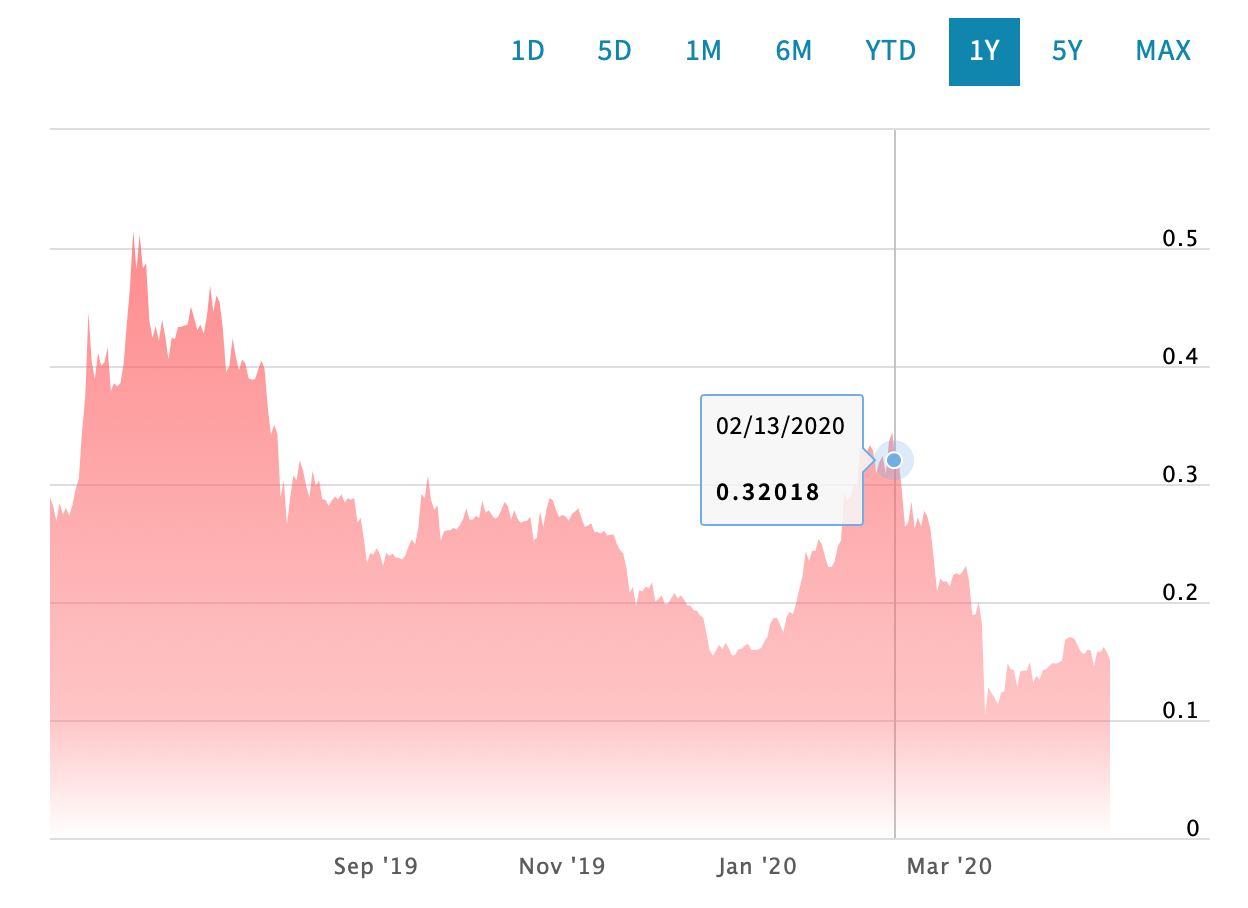

Values plotted in this chart, from the file beside it:
Date, Close/Last, Volume, Open, High, Low
04/20/2020, 0.1505, N/A, 0.1579, 0.1567, 0.1497
04/19/2020, 0.1578, N/A, 0.1622, 0.1592, 0.156
04/18/2020, 0.1619, N/A, 0.1575, 0.1628, 0.1603
04/17/2020, 0.1574, N/A, 0.1582, 0.1578, 0.1561
04/16/2020, 0.1579, N/A, 0.1455, 0.1591, 0.1555
04/15/2020, 0.1456, N/A, 0.1585, 0.1482, 0.1421
04/14/2020, 0.1588, N/A, 0.1596, 0.1588, 0.156
04/13/2020, 0.1597, N/A, 0.1563, 0.1604, 0.1583
04/12/2020, 0.1558, N/A, 0.1574, 0.1612, 0.155
04/11/2020, 0.1573, N/A, 0.162, 0.1609, 0.1573
04/10/2020, 0.1628, N/A, 0.1699, 0.1628, 0.1605
04/09/2020, 0.1683, N/A, 0.1712, 0.1728, 0.1681
04/08/2020, 0.1701, N/A, 0.1663, 0.1723, 0.17
04/07/2020, 0.1699, N/A, 0.1666, 0.1703, 0.1632
04/06/2020, 0.1677, N/A, 0.15, 0.1699, 0.1655
04/05/2020, 0.1504, N/A, 0.149, 0.1508, 0.1483
04/04/2020, 0.1485, N/A, 0.1481, 0.1505, 0.1485
04/03/2020, 0.1477, N/A, 0.1486, 0.1492, 0.1476
04/02/2020, 0.1484, N/A, 0.1458, 0.149, 0.1469
04/01/2020, 0.1457, N/A, 0.1425, 0.1489, 0.1449
03/31/2020, 0.1428, N/A, 0.1422, 0.1439, 0.1406
03/30/2020, 0.1422, N/A, 0.1345, 0.1435, 0.1411
03/29/2020, 0.1342, N/A, 0.1373, 0.1354, 0.1316
03/28/2020, 0.1374, N/A, 0.1341, 0.1398, 0.1367
03/27/2020, 0.132, N/A, 0.1481, 0.1364, 0.1313
03/26/2020, 0.149, N/A, 0.1412, 0.1495, 0.1453
03/25/2020, 0.1421, N/A, 0.142, 0.143, 0.1407
03/24/2020, 0.1418, N/A, 0.1416, 0.1449, 0.1412
03/23/2020, 0.1413, N/A, 0.1276, 0.1449, 0.1403
03/22/2020, 0.1283, N/A, 0.1406, 0.131, 0.1242
03/21/2020, 0.1423, N/A, 0.1435, 0.1424, 0.1366
03/20/2020, 0.143, N/A, 0.1478, 0.1507, 0.1394
03/19/2020, 0.1479, N/A, 0.1237, 0.1533, 0.1473
03/18/2020, 0.1245, N/A, 0.1235, 0.1276, 0.1241
03/17/2020, 0.1231, N/A, 0.1139, 0.1234, 0.1203
03/16/2020, 0.1133, N/A, 0.1187, 0.1157, 0.1079
03/15/2020, 0.1187, N/A, 0.1226, 0.1219, 0.1185
03/14/2020, 0.1228, N/A, 0.1275, 0.1255, 0.1224
03/13/2020, 0.1278, N/A, 0.1038, 0.1306, 0.1247
03/12/2020, 0.1045, N/A, 0.1821, 0.1145, 0.07637
03/11/2020, 0.1813, N/A, 0.2, 0.1963, 0.181
03/10/2020, 0.1998, N/A, 0.1894, 0.2016, 0.1972
03/09/2020, 0.1893, N/A, 0.1903, 0.1926, 0.1868
03/08/2020, 0.1889, N/A, 0.2184, 0.1985, 0.1884
03/07/2020, 0.2176, N/A, 0.2303, 0.2238, 0.2175
03/06/2020, 0.2306, N/A, 0.2259, 0.233, 0.2305
03/05/2020, 0.2259, N/A, 0.232, 0.2285, 0.2248
03/04/2020, 0.2228, N/A, 0.2241, 0.2254, 0.2196
03/03/2020, 0.2245, N/A, 0.2229, 0.2254, 0.2217
03/02/2020, 0.2228, N/A, 0.2134, 0.2244, 0.2208
03/01/2020, 0.2132, N/A, 0.2179, 0.2135, 0.2091
02/29/2020, 0.2175, N/A, 0.2173, 0.2208, 0.2125
02/28/2020, 0.2171, N/A, 0.219, 0.2191, 0.2145
02/27/2020, 0.22, N/A, 0.2095, 0.2208, 0.2151
02/26/2020, 0.2091, N/A, 0.236, 0.2176, 0.2036
02/25/2020, 0.2358, N/A, 0.2604, 0.2495, 0.2324
02/24/2020, 0.2605, N/A, 0.2728, 0.2621, 0.2594
02/23/2020, 0.2723, N/A, 0.2775, 0.2802, 0.2712
02/22/2020, 0.2774, N/A, 0.2642, 0.2787, 0.2701
02/21/2020, 0.264, N/A, 0.2721, 0.269, 0.264
... 283 more rows
